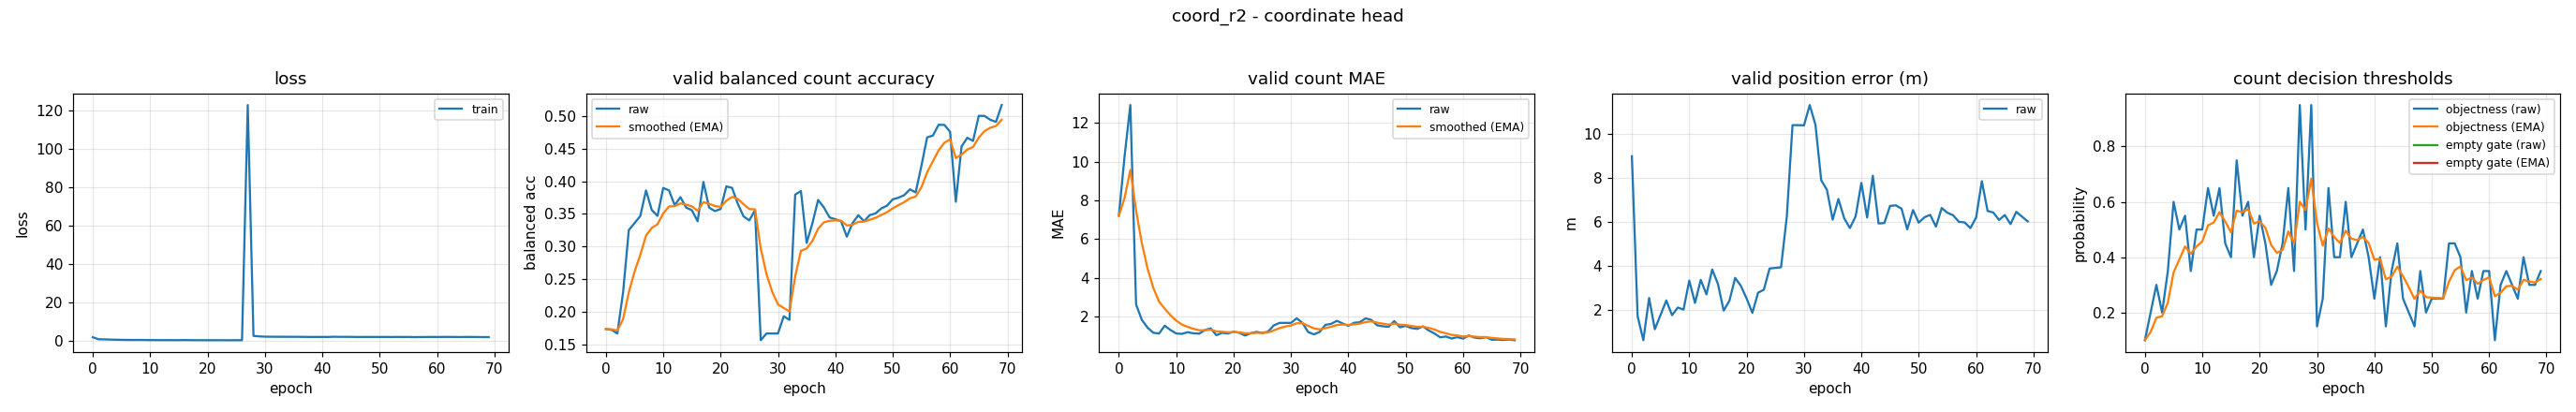

The table this chart was drawn from, first rows:
epoch, train_loss, valid_bal, valid_bal_smoothed, valid_mae, valid_mae_smoothed, valid_error_m, valid_threshold, valid_threshold_smoothed, valid_empty_threshold, valid_empty_threshold_smoothed
0, 1.689, 0.1735, 0.1735, 7.202, 7.202, 9, 0.1, 0.1, nan, nan
1, 0.6418, 0.1723, 0.1731, 10.29, 8.129, 1.705, 0.2, 0.13, nan, nan
2, 0.5887, 0.1667, 0.1712, 12.93, 9.569, 0.6116, 0.3, 0.181, nan, nan
3, 0.4844, 0.2296, 0.1887, 2.614, 7.483, 2.536, 0.2, 0.1867, nan, nan
4, 0.4135, 0.3251, 0.2296, 1.816, 5.783, 1.114, 0.35, 0.2357, nan, nan
5, 0.3509, 0.3359, 0.2615, 1.412, 4.472, 1.764, 0.6, 0.345, nan, nan
6, 0.3071, 0.3467, 0.287, 1.149, 3.475, 2.425, 0.5, 0.3915, nan, nan
7, 0.2815, 0.3859, 0.3167, 1.109, 2.765, 1.752, 0.55, 0.439, nan, nan
8, 0.3112, 0.356, 0.3285, 1.513, 2.39, 2.099, 0.35, 0.4123, nan, nan
9, 0.2659, 0.3469, 0.334, 1.29, 2.06, 2.008, 0.5, 0.4386, nan, nan
10, 0.2284, 0.3897, 0.3507, 1.109, 1.774, 3.327, 0.5, 0.457, nan, nan
11, 0.2111, 0.386, 0.3613, 1.093, 1.57, 2.31, 0.65, 0.5149, nan, nan
12, 0.1951, 0.3633, 0.3619, 1.178, 1.452, 3.362, 0.55, 0.5255, nan, nan
13, 0.1914, 0.3756, 0.366, 1.12, 1.353, 2.701, 0.65, 0.5628, nan, nan
14, 0.1929, 0.3596, 0.3641, 1.104, 1.278, 3.837, 0.45, 0.529, nan, nan
15, 0.1819, 0.3555, 0.3615, 1.285, 1.28, 3.178, 0.4, 0.4903, nan, nan
16, 0.2334, 0.3386, 0.3546, 1.378, 1.309, 1.961, 0.75, 0.5682, nan, nan
17, 0.1848, 0.3989, 0.3679, 1.021, 1.223, 2.411, 0.55, 0.5627, nan, nan
18, 0.1658, 0.3595, 0.3654, 1.146, 1.2, 3.453, 0.6, 0.5739, nan, nan
19, 0.1602, 0.3543, 0.3621, 1.109, 1.173, 3.087, 0.4, 0.5217, nan, nan
20, 0.1564, 0.3574, 0.3607, 1.202, 1.181, 2.512, 0.55, 0.5302, nan, nan
21, 0.1551, 0.392, 0.3701, 1.146, 1.171, 1.859, 0.45, 0.5062, nan, nan
22, 0.1532, 0.3898, 0.376, 1.005, 1.121, 2.78, 0.3, 0.4443, nan, nan
23, 0.1479, 0.3655, 0.3728, 1.128, 1.123, 2.913, 0.35, 0.416, nan, nan
24, 0.1481, 0.3461, 0.3648, 1.194, 1.144, 3.881, 0.45, 0.4262, nan, nan
25, 0.1468, 0.34, 0.3574, 1.136, 1.142, 3.907, 0.65, 0.4933, nan, nan
26, 0.1596, 0.3556, 0.3568, 1.207, 1.162, 3.936, 0.35, 0.4503, nan, nan
27, 122.8, 0.1564, 0.2967, 1.529, 1.272, 6.232, 0.95, 0.6002, nan, nan
28, 2.405, 0.1667, 0.2577, 1.66, 1.388, 10.41, 0.5, 0.5702, nan, nan
29, 2.156, 0.1667, 0.2304, 1.66, 1.47, 10.41, 0.95, 0.6841, nan, nan
30, 2.002, 0.1667, 0.2113, 1.66, 1.527, 10.41, 0.15, 0.5239, nan, nan
31, 1.971, 0.1931, 0.2058, 1.896, 1.637, 11.33, 0.25, 0.4417, nan, nan
32, 1.947, 0.1876, 0.2003, 1.66, 1.644, 10.43, 0.65, 0.5042, nan, nan
33, 1.933, 0.3795, 0.2541, 1.184, 1.506, 7.906, 0.4, 0.4729, nan, nan
34, 1.924, 0.385, 0.2933, 1.066, 1.374, 7.466, 0.4, 0.4511, nan, nan
35, 1.924, 0.3054, 0.297, 1.191, 1.319, 6.107, 0.6, 0.4957, nan, nan
36, 1.908, 0.3354, 0.3085, 1.556, 1.39, 7.05, 0.4, 0.467, nan, nan
37, 1.874, 0.3714, 0.3274, 1.609, 1.456, 6.175, 0.45, 0.4619, nan, nan
38, 1.847, 0.3598, 0.3371, 1.766, 1.549, 5.726, 0.5, 0.4733, nan, nan
39, 1.862, 0.3444, 0.3393, 1.63, 1.573, 6.254, 0.4, 0.4513, nan, nan
40, 1.854, 0.3418, 0.3401, 1.505, 1.553, 7.783, 0.25, 0.3909, nan, nan
41, 1.842, 0.3386, 0.3396, 1.665, 1.587, 6.205, 0.4, 0.3937, nan, nan
42, 1.961, 0.315, 0.3322, 1.694, 1.619, 8.112, 0.15, 0.3206, nan, nan
43, 1.906, 0.3358, 0.3333, 1.894, 1.701, 5.933, 0.35, 0.3294, nan, nan
44, 1.906, 0.348, 0.3377, 1.814, 1.735, 5.952, 0.45, 0.3656, nan, nan
45, 1.889, 0.3387, 0.338, 1.537, 1.676, 6.733, 0.25, 0.3309, nan, nan
46, 1.821, 0.3481, 0.341, 1.484, 1.618, 6.76, 0.2, 0.2916, nan, nan
47, 1.845, 0.3507, 0.3439, 1.455, 1.569, 6.608, 0.15, 0.2491, nan, nan
48, 1.858, 0.3583, 0.3482, 1.753, 1.624, 5.664, 0.35, 0.2794, nan, nan
49, 1.852, 0.3625, 0.3525, 1.431, 1.566, 6.545, 0.2, 0.2556, nan, nan
50, 1.835, 0.3722, 0.3584, 1.503, 1.547, 5.971, 0.25, 0.2539, nan, nan
51, 1.851, 0.3747, 0.3633, 1.391, 1.5, 6.216, 0.25, 0.2527, nan, nan
52, 1.817, 0.3787, 0.3679, 1.348, 1.455, 6.325, 0.25, 0.2519, nan, nan
53, 1.862, 0.3876, 0.3738, 1.476, 1.461, 5.79, 0.45, 0.3113, nan, nan
54, 1.826, 0.3828, 0.3765, 1.269, 1.403, 6.636, 0.45, 0.3529, nan, nan
55, 1.845, 0.4235, 0.3906, 1.114, 1.317, 6.422, 0.4, 0.3671, nan, nan
56, 1.764, 0.4673, 0.4136, 0.9122, 1.195, 6.307, 0.2, 0.3169, nan, nan
57, 1.8, 0.4699, 0.4305, 0.9548, 1.123, 6.009, 0.35, 0.3269, nan, nan
58, 1.819, 0.4865, 0.4473, 0.8511, 1.042, 5.983, 0.25, 0.3038, nan, nan
59, 1.867, 0.4864, 0.459, 0.9229, 1.006, 5.721, 0.35, 0.3177, nan, nan
... 10 more rows
